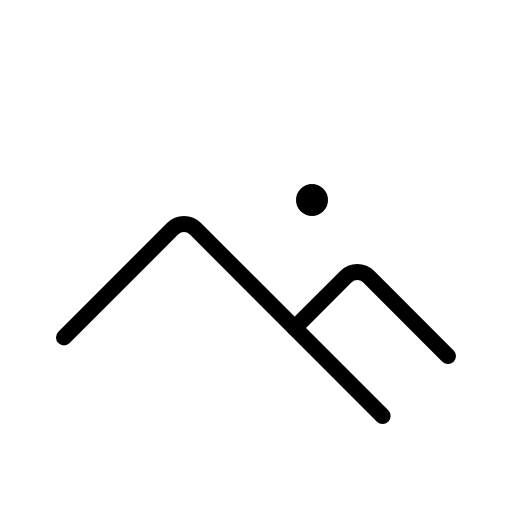
t = 0.00 s
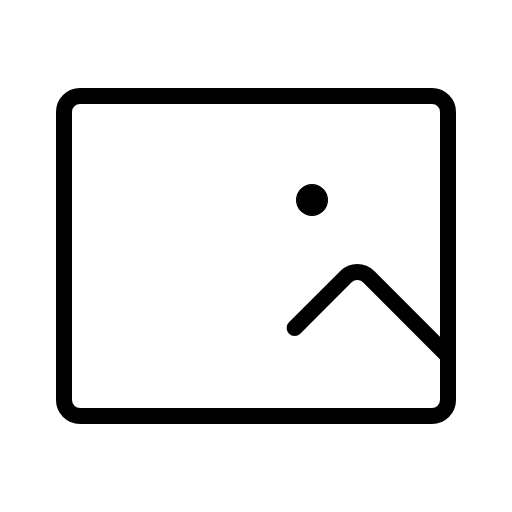
t = 0.60 s
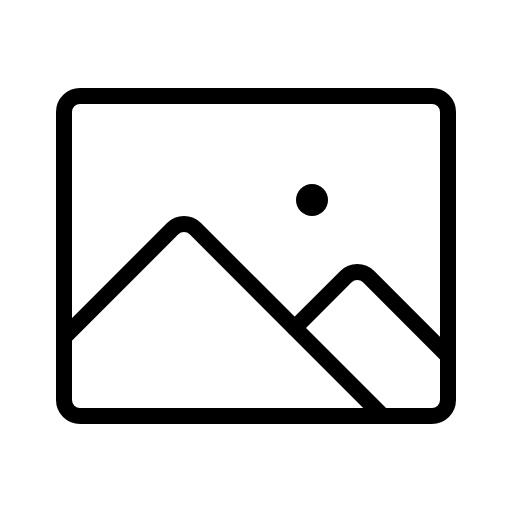
t = 1.35 s
t = 1.73 s: frame unchanged from t = 1.35 s, image omitted
t = 2.48 s: frame unchanged from t = 1.35 s, image omitted
t = 2.85 s: frame unchanged from t = 1.35 s, image omitted

The animated SVG that drew these frames (rendered in a browser with its animation timeline set to each time). Animation: 1 CSS @keyframes rule; one cycle of 3.60 s, repeats indefinitely.

<svg xmlns="http://www.w3.org/2000/svg" viewBox="0 0 256 256">
  <style>
    .draw-line {
      stroke-dasharray: 2000;
      stroke-dashoffset: 0;
    }
    svg:hover .draw-line {
      animation: phosphor-draw-in 3s ease-in-out infinite alternate;
    }
    @keyframes phosphor-draw-in {
      0%   { stroke-dashoffset: 2000; }
      50%  { stroke-dashoffset: 0; }
      100% { stroke-dashoffset: 0; }
    }
  </style><rect width="256" height="256" fill="none"/><rect x="32" y="48" width="192" height="160" rx="8" fill="none" stroke="currentColor" stroke-linecap="round" stroke-linejoin="round" stroke-width="8" class="draw-line" pathLength="1" style="animation-delay: 0s"/><circle cx="156" cy="100" r="8"/><path d="M147.31,164,173,138.34a8,8,0,0,1,11.31,0L224,178.06" fill="none" stroke="currentColor" stroke-linecap="round" stroke-linejoin="round" stroke-width="8" class="draw-line" pathLength="1" style="animation-delay: 0.3s"/><path d="M32,168.69l54.34-54.35a8,8,0,0,1,11.32,0L191.31,208" fill="none" stroke="currentColor" stroke-linecap="round" stroke-linejoin="round" stroke-width="8" class="draw-line" pathLength="1" style="animation-delay: 0.6s"/></svg>
